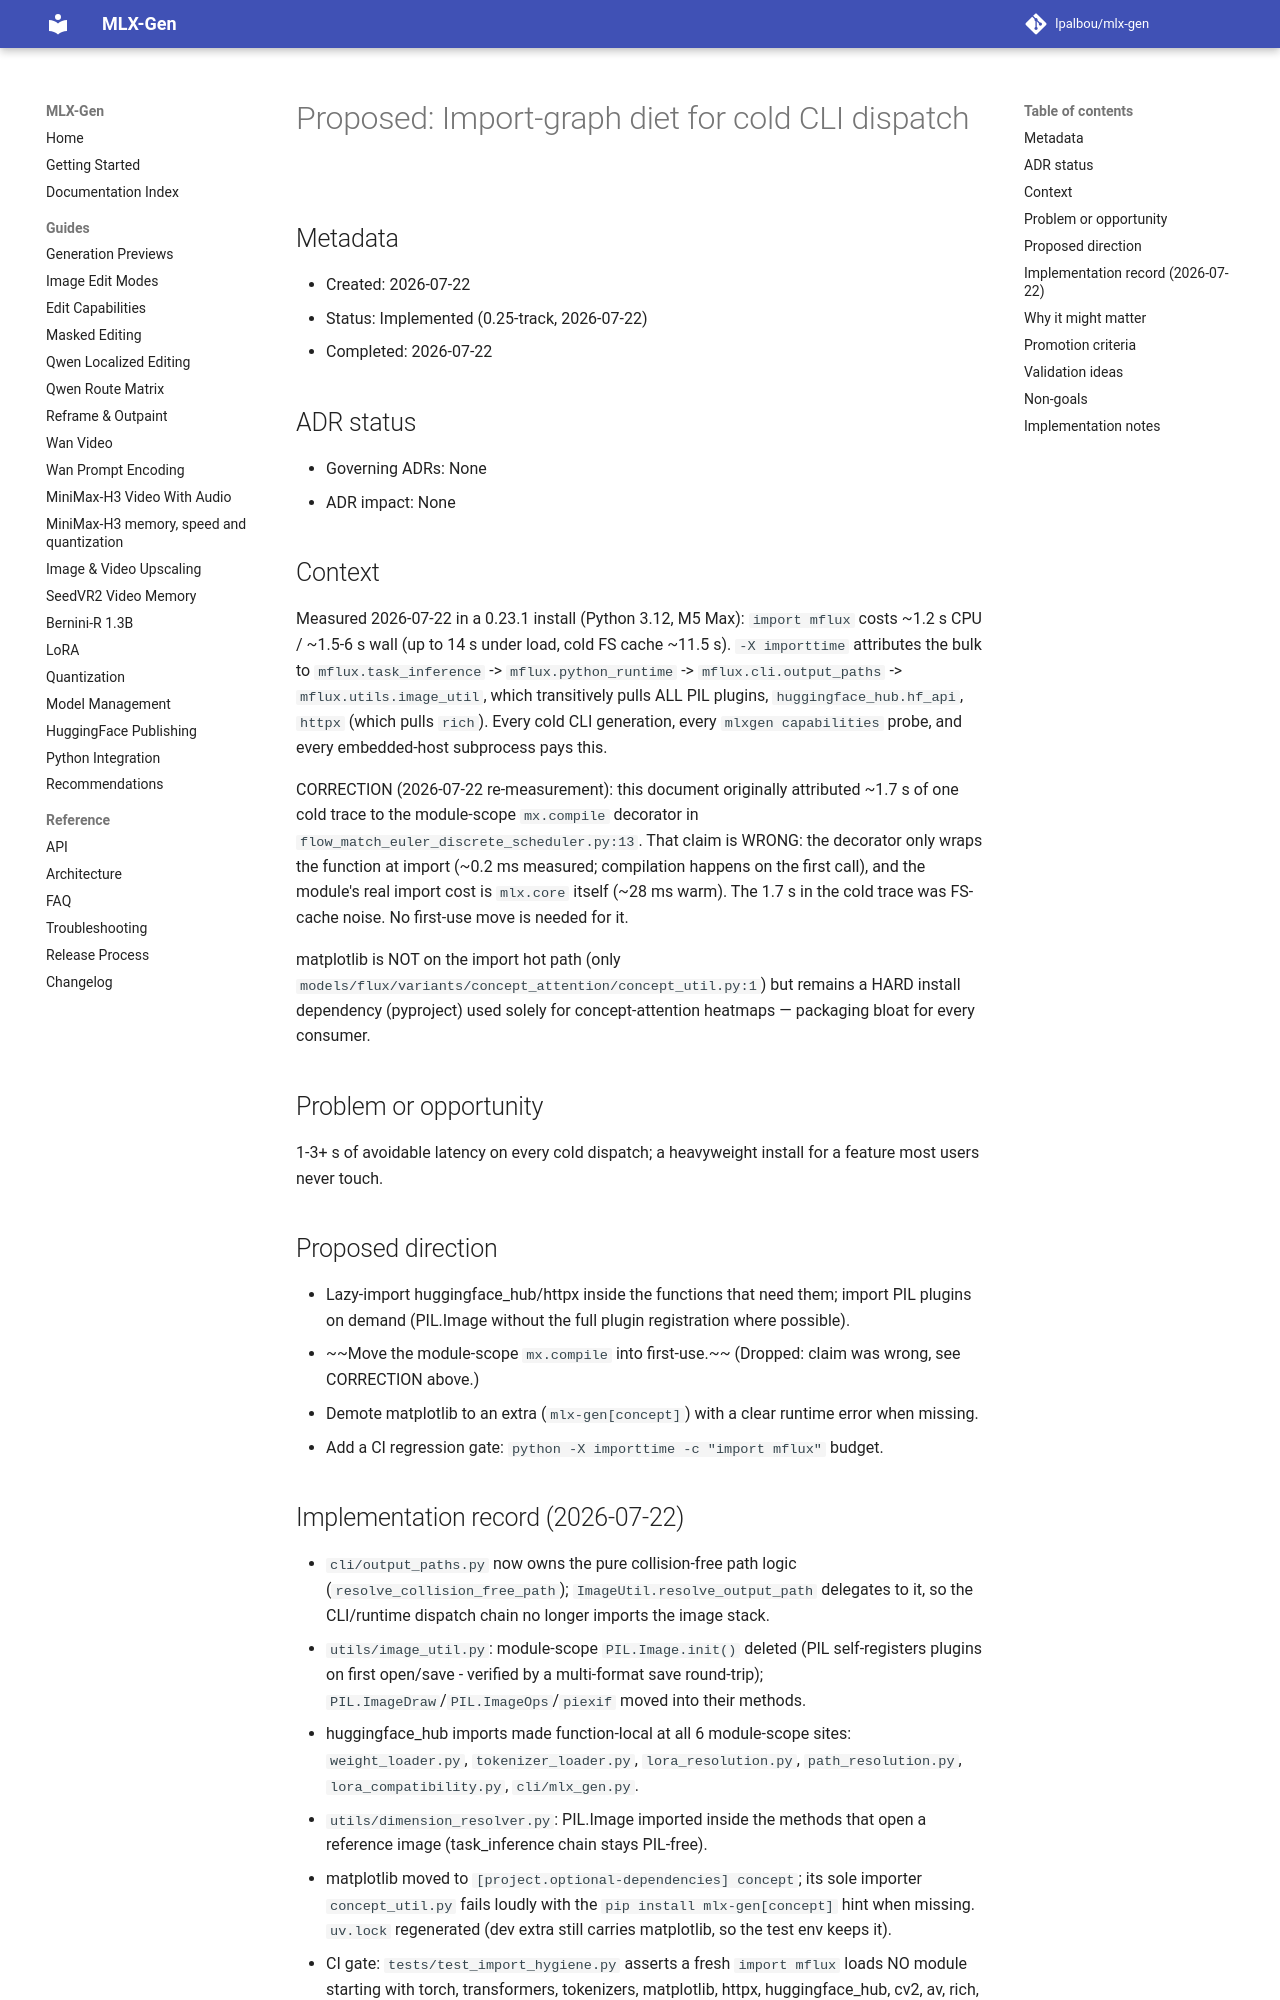

repository: lpalbou/mlx-gen · page: backlog/proposed/0088_import_graph_diet/index.html · generator: mkdocs

# Proposed: Import-graph diet for cold CLI dispatch

## Metadata

- Created: 2026-07-22
- Status: Implemented (0.25-track, 2026-07-22)
- Completed: 2026-07-22

## ADR status

- Governing ADRs: None
- ADR impact: None

## Context

Measured 2026-07-22 in a 0.23.1 install (Python 3.12, M5 Max): `import mflux` costs
~1.2 s CPU / ~1.5-6 s wall (up to 14 s under load, cold FS cache ~11.5 s).
`-X importtime` attributes the bulk to `mflux.task_inference` ->
`mflux.python_runtime` -> `mflux.cli.output_paths` -> `mflux.utils.image_util`,
which transitively pulls ALL PIL plugins, `huggingface_hub.hf_api`, `httpx`
(which pulls `rich`). Every cold CLI generation, every `mlxgen capabilities`
probe, and every embedded-host subprocess pays this.

CORRECTION (2026-07-22 re-measurement): this document originally attributed
~1.7 s of one cold trace to the module-scope `mx.compile` decorator in
`flow_match_euler_discrete_scheduler.py:13`. That claim is WRONG: the decorator
only wraps the function at import (~0.2 ms measured; compilation happens on the
first call), and the module's real import cost is `mlx.core` itself (~28 ms
warm). The 1.7 s in the cold trace was FS-cache noise. No first-use move is
needed for it.

matplotlib is NOT on the import hot path (only
`models/flux/variants/concept_attention/concept_util.py:1`) but remains a HARD
install dependency (pyproject) used solely for concept-attention heatmaps —
packaging bloat for every consumer.

## Problem or opportunity

1-3+ s of avoidable latency on every cold dispatch; a heavyweight install for a
feature most users never touch.

## Proposed direction

- Lazy-import huggingface_hub/httpx inside the functions that need them; import PIL
  plugins on demand (PIL.Image without the full plugin registration where possible).
- ~~Move the module-scope `mx.compile` into first-use.~~ (Dropped: claim was wrong,
  see CORRECTION above.)
- Demote matplotlib to an extra (`mlx-gen[concept]`) with a clear runtime error when
  missing.
- Add a CI regression gate: `python -X importtime -c "import mflux"` budget.
